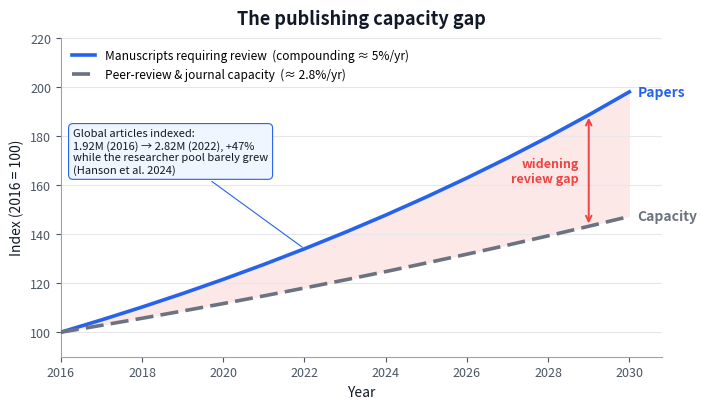

Python code for this plot:
#!/usr/bin/env python3
"""Generate the 'publishing capacity gap' figure for the AIDER briefing.

Illustrates the core claim: the volume of manuscripts requiring review compounds
(roughly exponentially) while the peer-review / journal capacity that absorbs it
grows only slowly (roughly linearly). Growth rates are anchored to cited sources:

  - Manuscript volume: +47% over 2016-2022 (Hanson et al. 2024, QSS) ~= 6.6%/yr in
    that window; long-run science growth ~4.1%/yr, doubling ~17 yr (Bornmann 2021).
    We use a conservative ~5%/yr compounding curve.
  - Journal count growth ~2.5-3.5%/yr (Mabe 2003; WordsRated 2020); the pool of
    practising scientists / reviewers shows "limited-to-no growth" (Hanson 2024).
    We use ~2.8%/yr for review+editorial capacity.

Output: capacity_gap.pdf (vector, for LaTeX inclusion).
"""
import numpy as np
import matplotlib
matplotlib.use("Agg")
import matplotlib.pyplot as plt
from matplotlib.ticker import FuncFormatter

ACCENT = "#2563eb"      # website accent blue  -> manuscripts
CAP    = "#6b7280"      # gray                 -> capacity
GAPCOL = "#ef4444"      # red                  -> the stress gap
DARK   = "#111827"

years = np.arange(2016, 2031)
t = years - 2016

papers   = 100 * (1.05 ** t)    # ~5%/yr compounding (exponential)
capacity = 100 * (1.028 ** t)   # ~2.8%/yr (near-linear over this range)

fig, ax = plt.subplots(figsize=(7.2, 4.2))

# shaded widening gap
ax.fill_between(years, capacity, papers, where=(papers >= capacity),
                color=GAPCOL, alpha=0.12, linewidth=0, zorder=1)

ax.plot(years, papers, color=ACCENT, lw=2.6, zorder=3,
        label="Manuscripts requiring review  (compounding ≈ 5%/yr)")
ax.plot(years, capacity, color=CAP, lw=2.6, ls=(0, (5, 2)), zorder=3,
        label="Peer-review & journal capacity  (≈ 2.8%/yr)")

# end-point labels
ax.annotate("Papers", xy=(2030, papers[-1]), xytext=(6, 0),
            textcoords="offset points", color=ACCENT, fontsize=10,
            fontweight="bold", va="center")
ax.annotate("Capacity", xy=(2030, capacity[-1]), xytext=(6, 0),
            textcoords="offset points", color=CAP, fontsize=10,
            fontweight="bold", va="center")

# annotate the gap
gx = 2029
ax.annotate("", xy=(gx, papers[years == gx][0]), xytext=(gx, capacity[years == gx][0]),
            arrowprops=dict(arrowstyle="<->", color=GAPCOL, lw=1.4))
ax.text(gx - 0.25, (papers[years == gx][0] + capacity[years == gx][0]) / 2,
        "widening\nreview gap", color=GAPCOL, fontsize=9, ha="right", va="center",
        fontweight="bold")

# real-world anchor callout
ax.annotate("Global articles indexed:\n1.92M (2016) → 2.82M (2022), +47%\n"
            "while the researcher pool barely grew\n(Hanson et al. 2024)",
            xy=(2022, papers[years == 2022][0]),
            xytext=(2016.3, 165), fontsize=8.0, color=DARK,
            bbox=dict(boxstyle="round,pad=0.4", fc="#eff6ff", ec=ACCENT, lw=0.8),
            arrowprops=dict(arrowstyle="-", color=ACCENT, lw=0.8))

ax.set_xlim(2016, 2030.8)
ax.set_ylim(90, 220)
ax.set_xlabel("Year", fontsize=10, color=DARK)
ax.set_ylabel("Index (2016 = 100)", fontsize=10, color=DARK)
ax.set_title("The publishing capacity gap", fontsize=13, fontweight="bold",
             color=DARK, pad=10)
ax.yaxis.set_major_formatter(FuncFormatter(lambda v, _: f"{v:.0f}"))
ax.grid(True, axis="y", color="#e5e7eb", lw=0.8)
for s in ("top", "right"):
    ax.spines[s].set_visible(False)
for s in ("left", "bottom"):
    ax.spines[s].set_color("#9ca3af")
ax.tick_params(colors="#4b5563", labelsize=9)
ax.legend(loc="upper left", fontsize=8.6, frameon=False)

fig.tight_layout()
fig.savefig("capacity_gap.pdf", bbox_inches="tight")
print("wrote capacity_gap.pdf")
